Dataset: data (GitHub, golden-com/Golden_Detect_Anemic). Classes: anemia, no anemia.

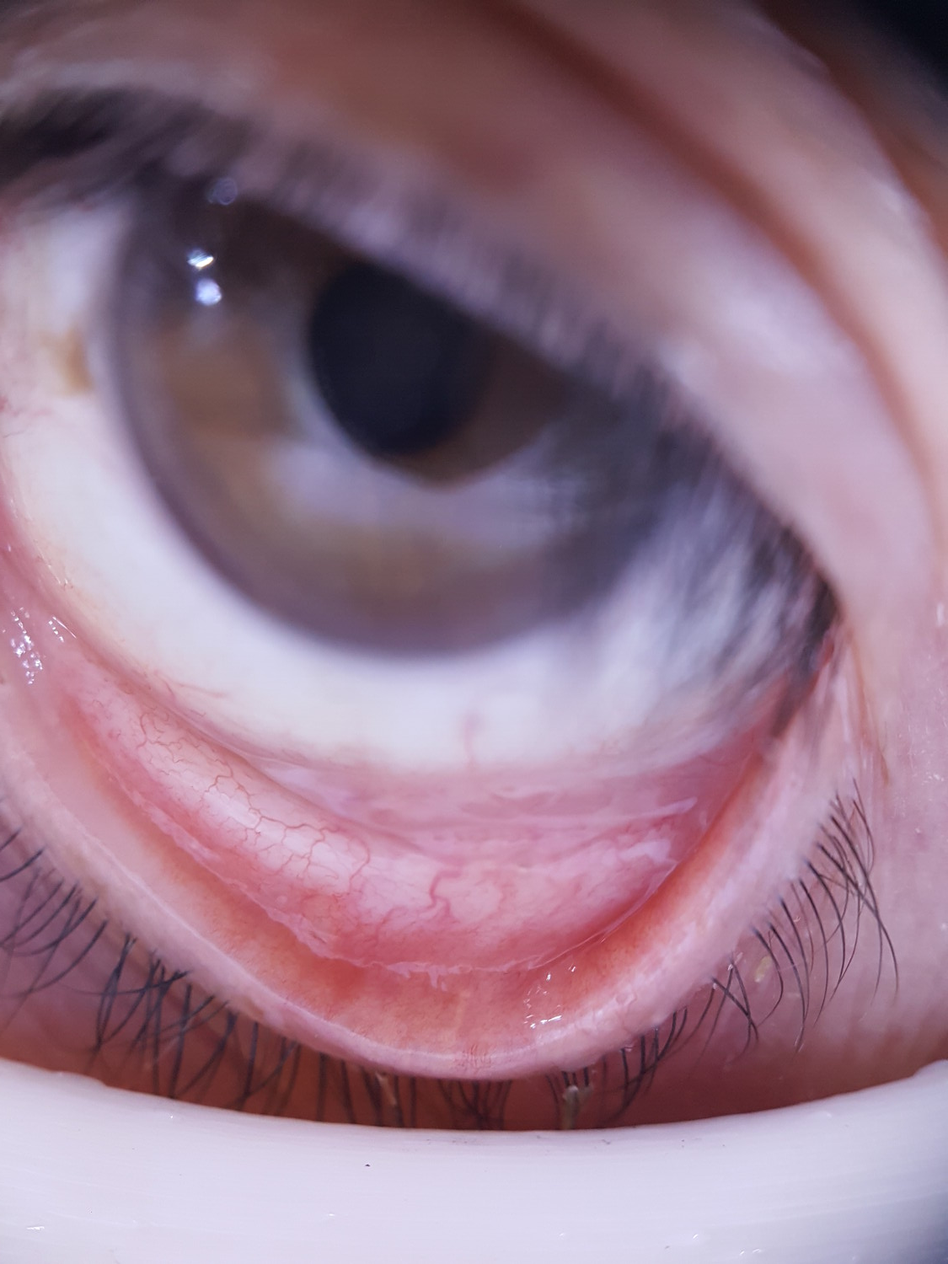
Label: anemia

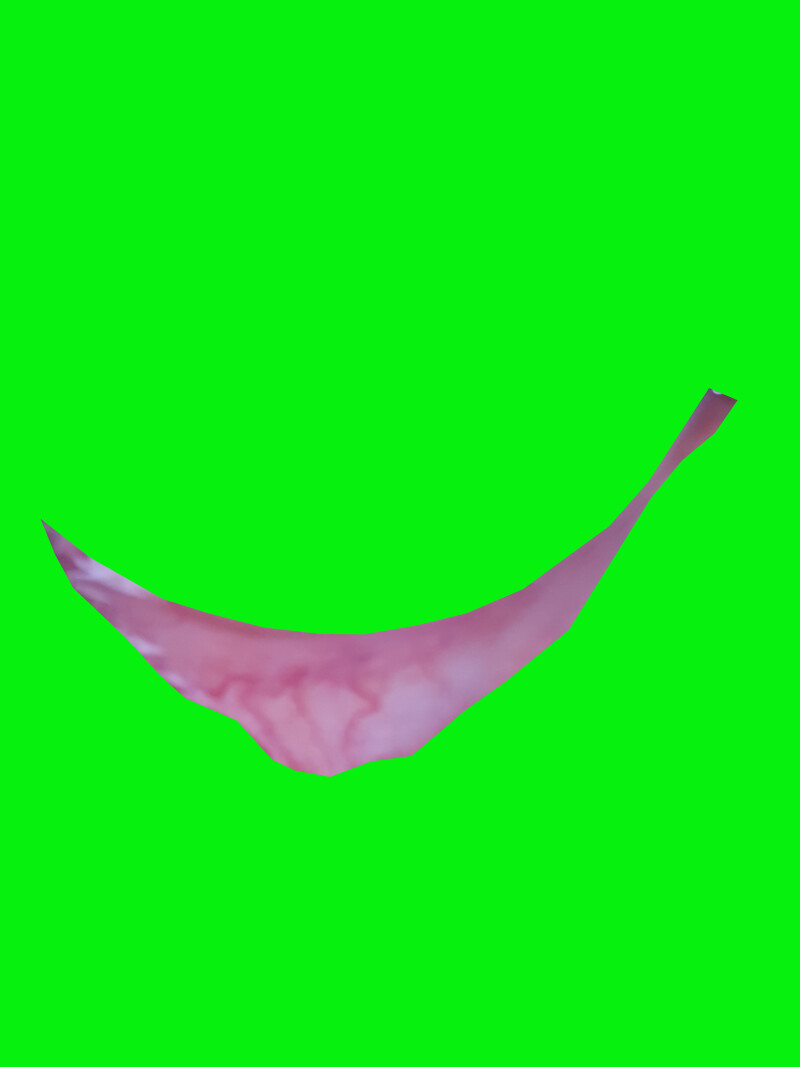
Label: anemia

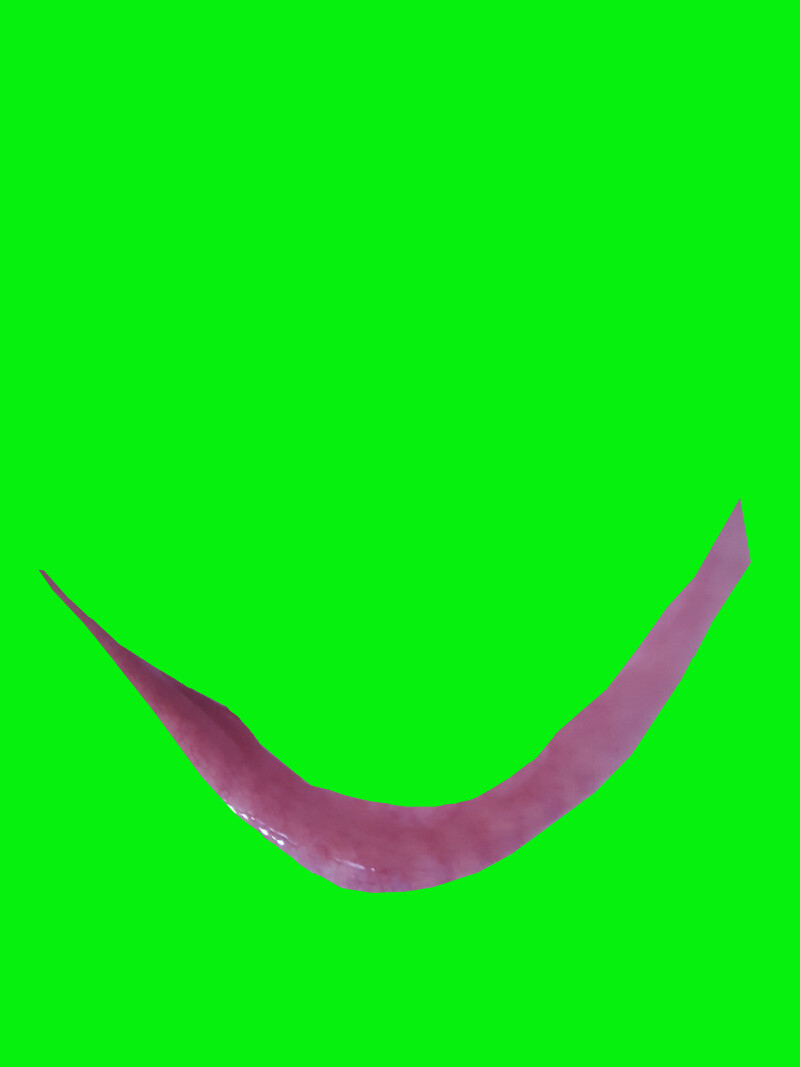
Label: no anemia

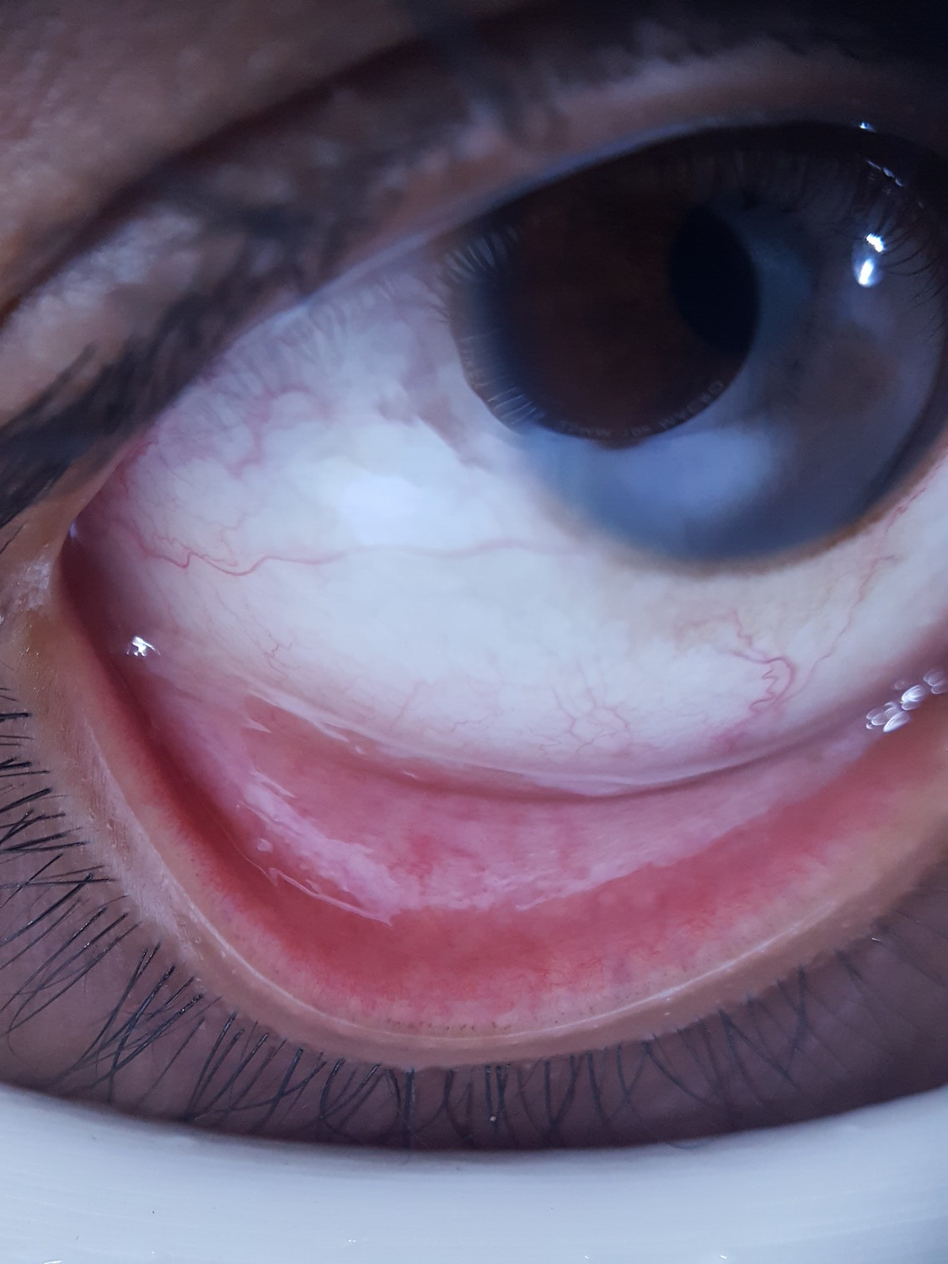
Label: anemia

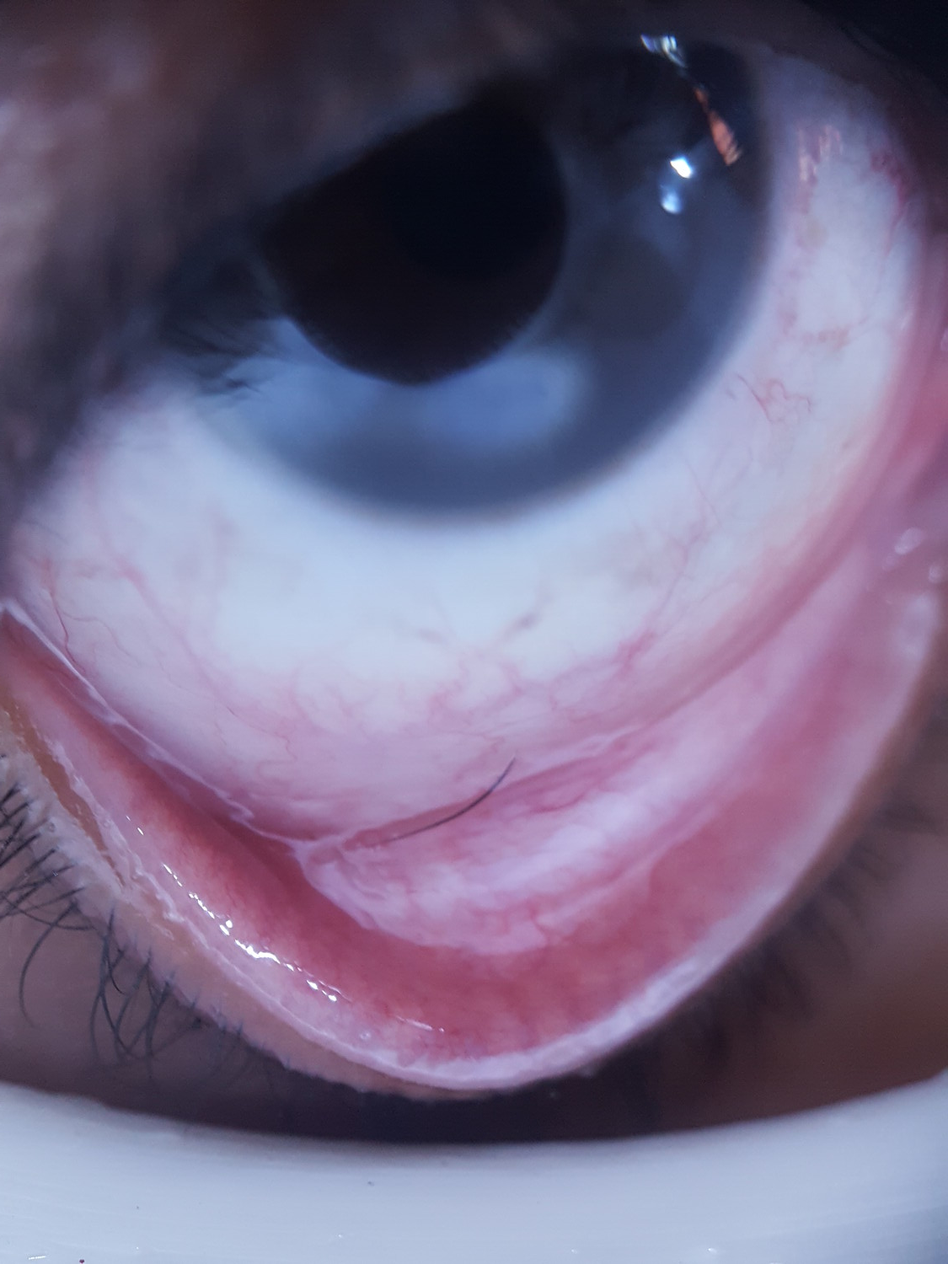
Label: no anemia

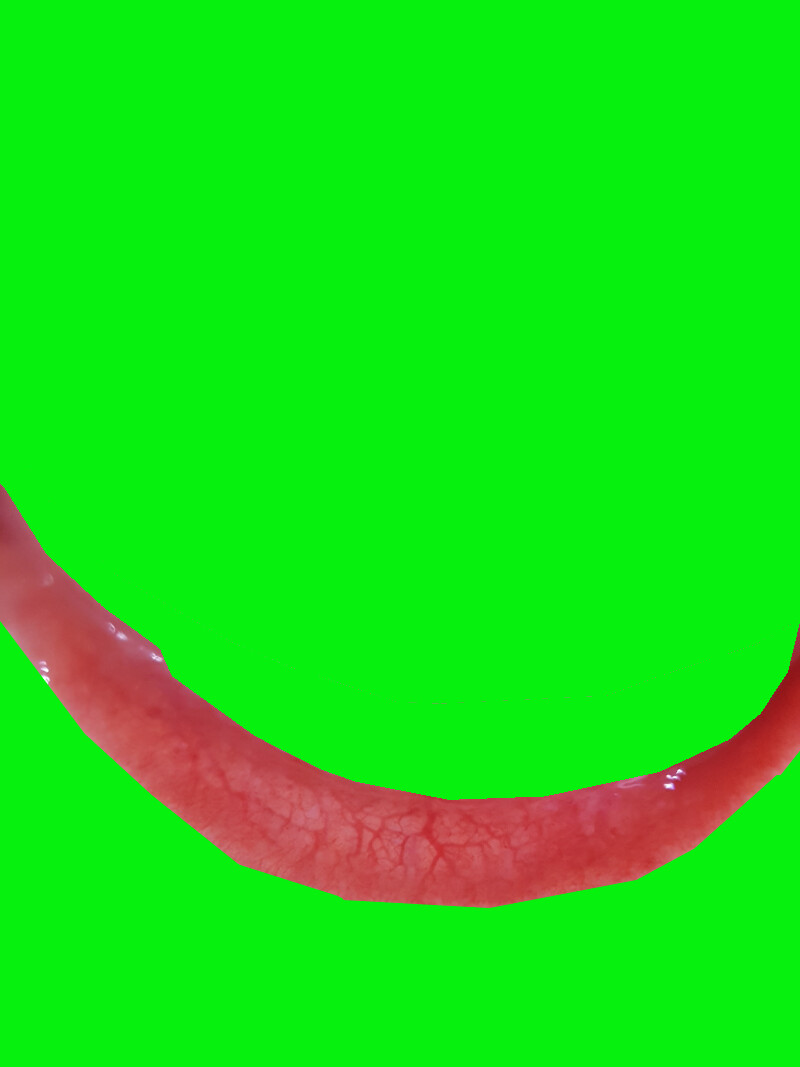
Label: no anemia
